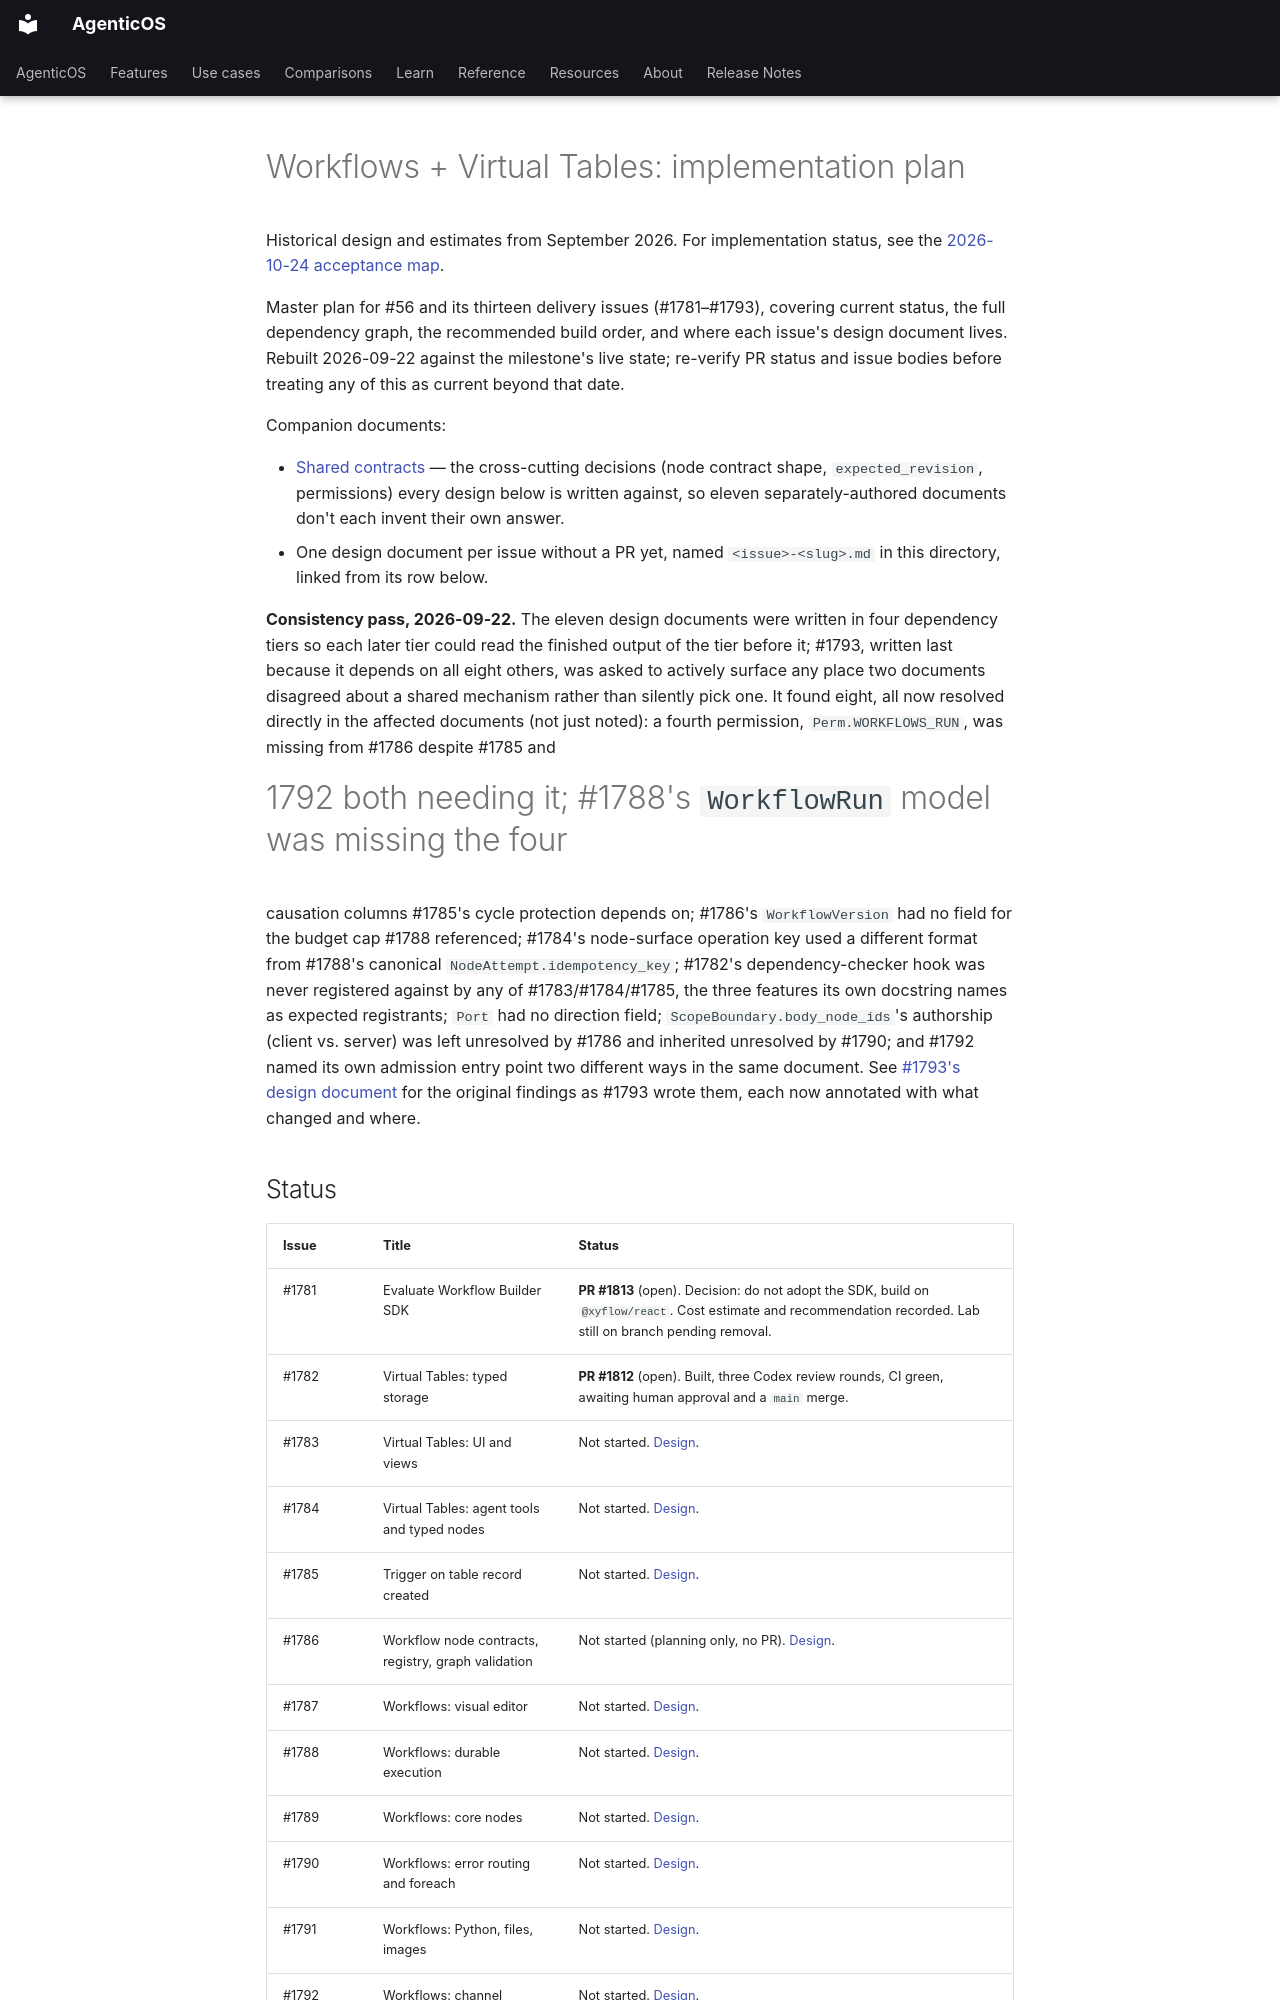

repository: vstorm-co/agenticos · page: plans/56-workflows-tables-implementation-plan/index.html · generator: mkdocs

# Workflows + Virtual Tables: implementation plan

Historical design and estimates from September 2026. For implementation status,
see the [2026-10-24 acceptance map](56-milestone-acceptance.md).

Master plan for #56 and its thirteen delivery issues (#1781–#1793), covering
current status, the full dependency graph, the recommended build order, and
where each issue's design document lives. Rebuilt 2026-09-22 against the
milestone's live state; re-verify PR status and issue bodies before treating
any of this as current beyond that date.

Companion documents:

- [Shared contracts](56-shared-contracts.md) — the cross-cutting decisions
  (node contract shape, `expected_revision`, permissions) every design below
  is written against, so eleven separately-authored documents don't each
  invent their own answer.
- One design document per issue without a PR yet, named `<issue>-<slug>.md`
  in this directory, linked from its row below.

**Consistency pass, 2026-09-22.** The eleven design documents were written in
four dependency tiers so each later tier could read the finished output of
the tier before it; #1793, written last because it depends on all eight
others, was asked to actively surface any place two documents disagreed
about a shared mechanism rather than silently pick one. It found eight, all
now resolved directly in the affected documents (not just noted): a fourth
permission, `Perm.WORKFLOWS_RUN`, was missing from #1786 despite #1785 and
#1792 both needing it; #1788's `WorkflowRun` model was missing the four
causation columns #1785's cycle protection depends on; #1786's
`WorkflowVersion` had no field for the budget cap #1788 referenced; #1784's
node-surface operation key used a different format from #1788's canonical
`NodeAttempt.idempotency_key`; #1782's dependency-checker hook was never
registered against by any of #1783/#1784/#1785, the three features its own
docstring names as expected registrants; `Port` had no direction field;
`ScopeBoundary.body_node_ids`'s authorship (client vs. server) was left
unresolved by #1786 and inherited unresolved by #1790; and #1792 named its
own admission entry point two different ways in the same document. See
[#1793's design document](1793-e2e-acceptance.md#inconsistencies-found-while-writing-this)
for the original findings as #1793 wrote them, each now annotated with what
changed and where.
